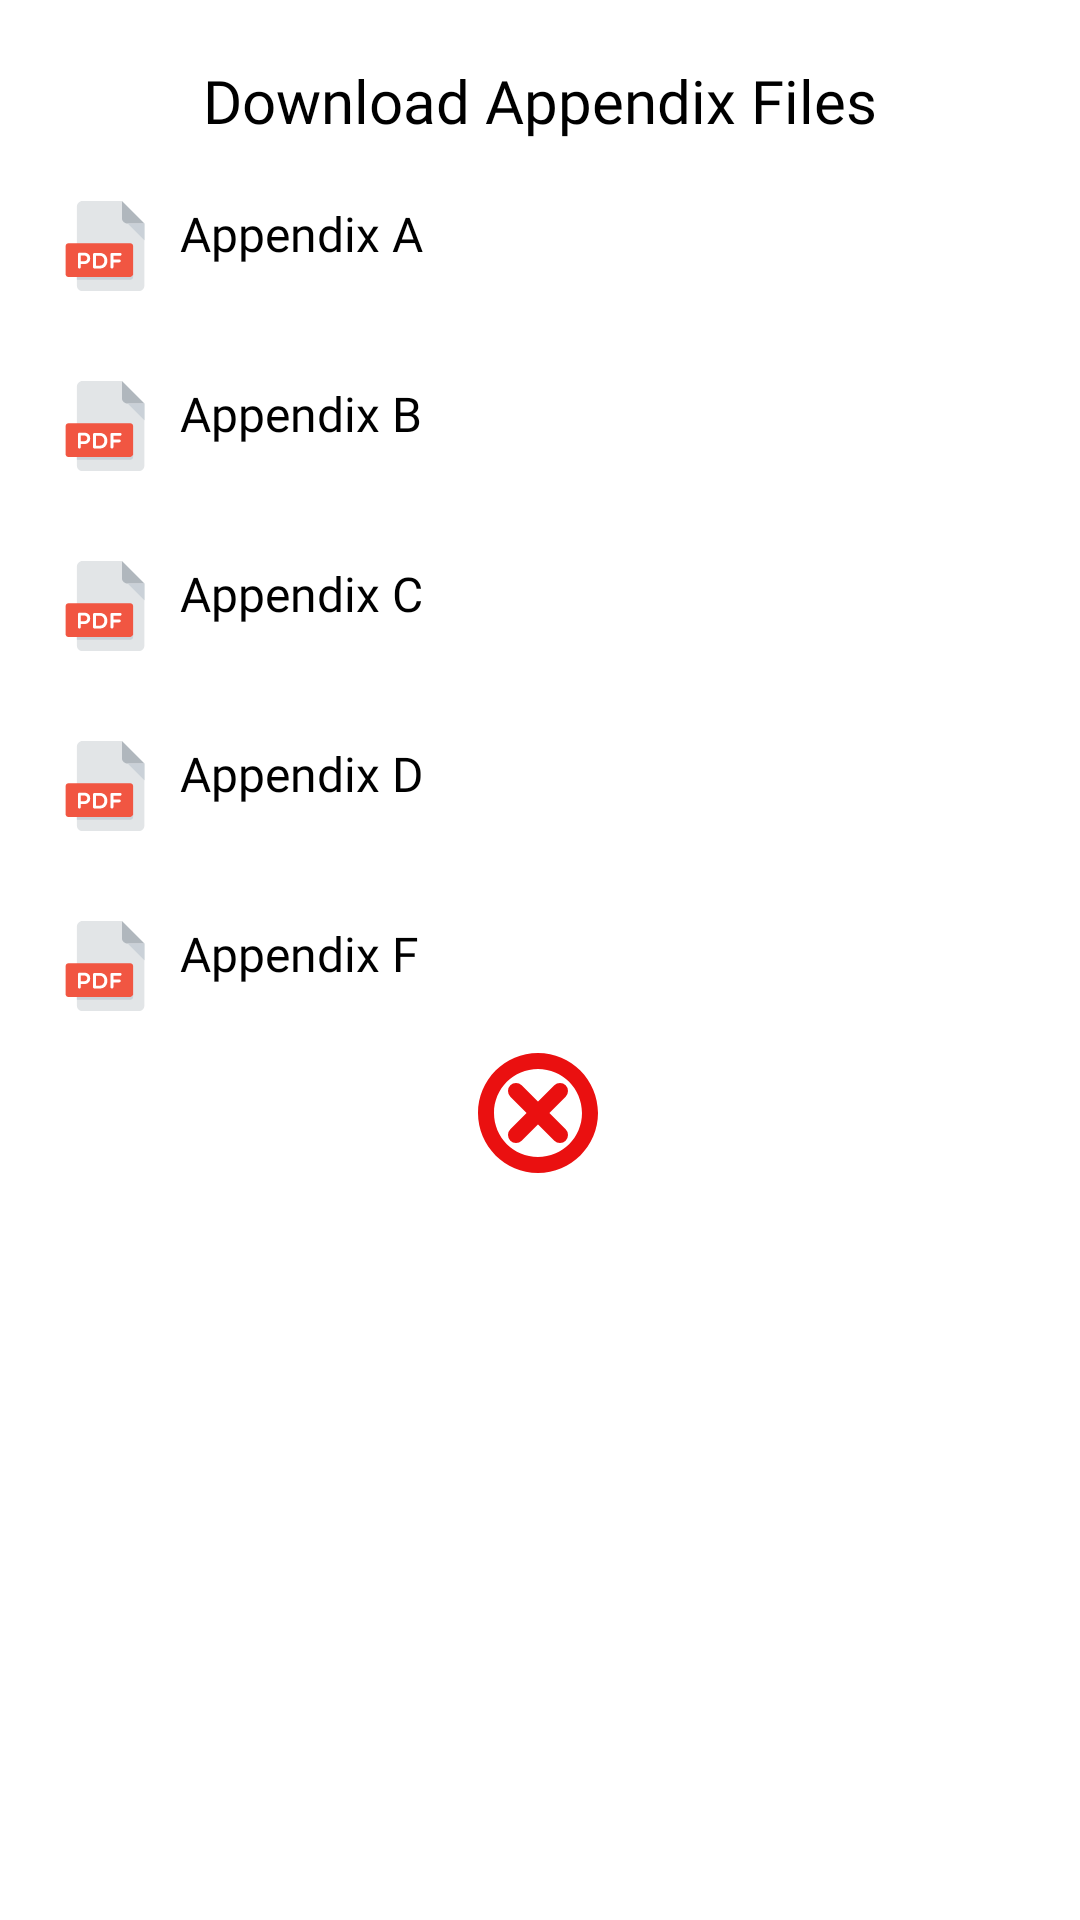

Android layout source for this screen:
<!-- AndroidManifest.xml: application theme Theme.LasuStaffConnect -->
<!-- res/layout/dialog_download.xml -->
<?xml version="1.0" encoding="utf-8"?>
<androidx.constraintlayout.widget.ConstraintLayout xmlns:android="http://schemas.android.com/apk/res/android"
    android:layout_width="match_parent"
    android:layout_height="match_parent"
    xmlns:app="http://schemas.android.com/apk/res-auto"
    android:padding="20dp"
    android:background="@color/white">

    <TextView
        android:id="@+id/download_title"
        android:layout_width="wrap_content"
        android:layout_height="wrap_content"
        android:text="Download Appendix Files"
        android:textColor="@color/black"
        android:textSize="20sp"
        android:fontFamily="@font/dm_sans_medium"
        app:layout_constraintTop_toTopOf="parent"
        app:layout_constraintStart_toStartOf="parent"
        app:layout_constraintEnd_toEndOf="parent"
        android:gravity="center"/>

    <RelativeLayout
        android:id="@+id/rel_1"
        android:layout_width="match_parent"
        android:layout_height="40dp"
        app:layout_constraintTop_toBottomOf="@id/download_title"
        app:layout_constraintStart_toStartOf="parent"
        app:layout_constraintEnd_toEndOf="parent"
        android:layout_marginTop="20dp">

        <TextView
            android:layout_width="wrap_content"
            android:layout_height="wrap_content"
            android:fontFamily="@font/dm_sans_medium"
            android:text="Appendix A"
            android:textSize="16sp"
            android:textColor="@color/black"
            android:drawablePadding="10dp"
            android:drawableStart="@drawable/ic_pdf"
            android:layout_alignParentStart="true"/>

        <TextView
            android:layout_width="wrap_content"
            android:layout_height="wrap_content"
            android:fontFamily="@font/dm_sans_medium"
            android:drawablePadding="10dp"
            android:drawableEnd="@drawable/ic_download_green"
            android:layout_alignParentEnd="true"/>

    </RelativeLayout>

    <RelativeLayout
        android:id="@+id/rel_2"
        android:layout_width="match_parent"
        android:layout_height="40dp"
        app:layout_constraintTop_toBottomOf="@id/rel_1"
        android:layout_marginTop="20dp">

        <TextView
            android:layout_width="wrap_content"
            android:layout_height="wrap_content"
            android:fontFamily="@font/dm_sans_medium"
            android:text="Appendix B"
            android:textSize="16sp"
            android:textColor="@color/black"
            android:drawablePadding="10dp"
            android:drawableStart="@drawable/ic_pdf"
            android:layout_alignParentStart="true"/>

        <TextView
            android:layout_width="wrap_content"
            android:layout_height="wrap_content"
            android:fontFamily="@font/dm_sans_medium"
            android:drawablePadding="10dp"
            android:drawableEnd="@drawable/ic_download_green"
            android:layout_alignParentEnd="true"/>

    </RelativeLayout>

    <RelativeLayout
        android:id="@+id/rel_3"
        android:layout_width="match_parent"
        android:layout_height="40dp"
        app:layout_constraintTop_toBottomOf="@id/rel_2"
        android:layout_marginTop="20dp">

        <TextView
            android:layout_width="wrap_content"
            android:layout_height="wrap_content"
            android:fontFamily="@font/dm_sans_medium"
            android:text="Appendix C"
            android:textSize="16sp"
            android:textColor="@color/black"
            android:drawablePadding="10dp"
            android:drawableStart="@drawable/ic_pdf"
            android:layout_alignParentStart="true"/>

        <TextView
            android:layout_width="wrap_content"
            android:layout_height="wrap_content"
            android:fontFamily="@font/dm_sans_medium"
            android:drawablePadding="10dp"
            android:drawableEnd="@drawable/ic_download_green"
            android:layout_alignParentEnd="true"/>

    </RelativeLayout>

    <RelativeLayout
        android:id="@+id/rel_4"
        android:layout_width="match_parent"
        android:layout_height="40dp"
        app:layout_constraintTop_toBottomOf="@id/rel_3"
        android:layout_marginTop="20dp">

        <TextView
            android:layout_width="wrap_content"
            android:layout_height="wrap_content"
            android:fontFamily="@font/dm_sans_medium"
            android:text="Appendix D"
            android:textSize="16sp"
            android:textColor="@color/black"
            android:drawablePadding="10dp"
            android:drawableStart="@drawable/ic_pdf"
            android:layout_alignParentStart="true"/>

        <TextView
            android:layout_width="wrap_content"
            android:layout_height="wrap_content"
            android:fontFamily="@font/dm_sans_medium"
            android:drawablePadding="10dp"
            android:drawableEnd="@drawable/ic_download_green"
            android:layout_alignParentEnd="true"/>

    </RelativeLayout>

    <RelativeLayout
        android:id="@+id/rel_5"
        android:layout_width="match_parent"
        android:layout_height="40dp"
        app:layout_constraintTop_toBottomOf="@id/rel_4"
        android:layout_marginTop="20dp">

        <TextView
            android:layout_width="wrap_content"
            android:layout_height="wrap_content"
            android:fontFamily="@font/dm_sans_medium"
            android:text="Appendix F"
            android:textSize="16sp"
            android:textColor="@color/black"
            android:drawablePadding="10dp"
            android:drawableStart="@drawable/ic_pdf"
            android:layout_alignParentStart="true"/>

        <TextView
            android:layout_width="wrap_content"
            android:layout_height="wrap_content"
            android:fontFamily="@font/dm_sans_medium"
            android:drawablePadding="10dp"
            android:drawableEnd="@drawable/ic_download_green"
            android:layout_alignParentEnd="true"/>

    </RelativeLayout>

    <TextView
        android:id="@+id/btn_dialog"
        android:layout_width="40dp"
        android:layout_height="40dp"
        android:layout_centerHorizontal="true"
        android:layout_marginTop="4dp"
        android:background="@drawable/cancel"
        app:layout_constraintEnd_toEndOf="parent"
        app:layout_constraintHorizontal_bias="0.498"
        app:layout_constraintStart_toStartOf="parent"
        app:layout_constraintTop_toBottomOf="@id/rel_5" />


</androidx.constraintlayout.widget.ConstraintLayout>
<!-- resources referenced by this layout -->
<resources>
  <color name="black">#FF000000</color>
  <color name="white">#FFFFFFFF</color>
  <!-- drawable cancel (drawable) -->
  <vector android:height="50dp" android:viewportHeight="600"
      android:viewportWidth="600" android:width="50dp" xmlns:android="http://schemas.android.com/apk/res/android">
      <path android:fillColor="#ea1010"
          android:pathData="m300,0c-165.23,0 -300,134.8 -300,300 0,165.2 134.77,300 300,300 165.23,0 300,-134.8 300,-300 0,-165.2 -134.77,-300 -300,-300zM300,79.98c121.95,0 219.97,98.02 219.97,220.02 0,122 -98.03,220.02 -219.97,220.02C178.05,520.02 80.02,422 80.02,300 80.02,178 178.05,79.98 300,79.98Z"
          android:strokeColor="#00000000" android:strokeLineCap="round"
          android:strokeLineJoin="round" android:strokeWidth="1"/>
      <path android:fillColor="#ea1010"
          android:pathData="M409.98,150.02A39.99,40.01 90,0 0,381.69 161.74L161.71,381.72a39.99,40.01 90,0 0,0.02 56.55,39.99 40.01,90 0,0 56.59,-0.02L438.29,218.28a39.99,40.01 90,0 0,-0.02 -56.55,39.99 40.01,90 0,0 -28.3,-11.7z"
          android:strokeLineCap="round" android:strokeLineJoin="round" android:strokeWidth="1"/>
      <path android:fillColor="#ea1010"
          android:pathData="m190.03,150.02a39.99,40.01 90,0 0,-28.3 11.7,39.99 40.01,90 0,0 -0.02,56.55L381.69,438.26a39.99,40.01 90,0 0,56.59 0.02,39.99 40.01,90 0,0 0.02,-56.55L218.31,161.74a39.99,40.01 90,0 0,-28.29 -11.72z"
          android:strokeLineCap="round" android:strokeLineJoin="round" android:strokeWidth="1"/>
  </vector>
  <style name="Theme.LasuStaffConnect" parent="Theme.MaterialComponents.DayNight.DarkActionBar">
          
          <item name="colorPrimary">@color/purple_500</item>
          <item name="colorPrimaryVariant">@color/purple_700</item>
          <item name="colorOnPrimary">@color/white</item>
          
          <item name="colorSecondary">@color/teal_200</item>
          <item name="colorSecondaryVariant">@color/teal_700</item>
          <item name="colorOnSecondary">@color/black</item>
          
          <item name="android:statusBarColor" tools:targetApi="l">?attr/colorPrimaryVariant</item>
          
      </style>
  <color name="purple_500">#FF6200EE</color>
  <color name="purple_700">#FF3700B3</color>
  <color name="teal_200">#FF03DAC5</color>
  <color name="teal_700">#FF018786</color>
</resources>
